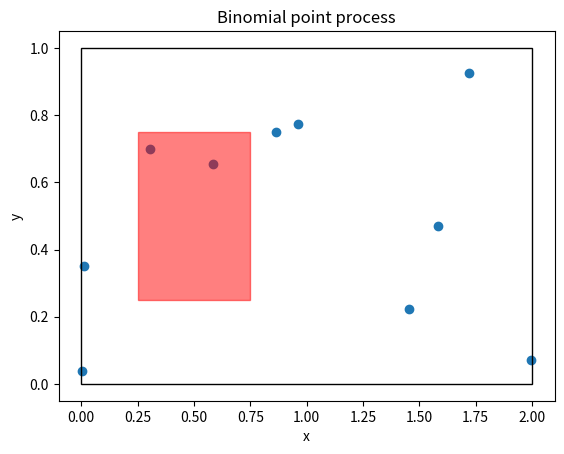

Reproduce this figure in Python.
import numpy as np
import matplotlib.pyplot as plt

if __name__ == "__main__":
    # number of points
    N = 10
    # Simulation box size
    x_max = 2
    y_max = 1
    # generate N random points using uniform distribution
    x = np.random.uniform(0, x_max, N)
    y = np.random.uniform(0, y_max, N)
    # plot the points
    plt.scatter(x, y)
    # plot the rectangle patch
    plt.gca().add_patch(plt.Rectangle((0, 0), x_max, y_max, fill=False))
    # plot a smaller rectangle patch inside the first one
    plt.gca().add_patch(plt.Rectangle((0.25, 0.25), 0.5, 0.5, fill=True, color='red', alpha=0.5))
    plt.xlabel("x")
    plt.ylabel("y")
    plt.title("Binomial point process")
    plt.show()
